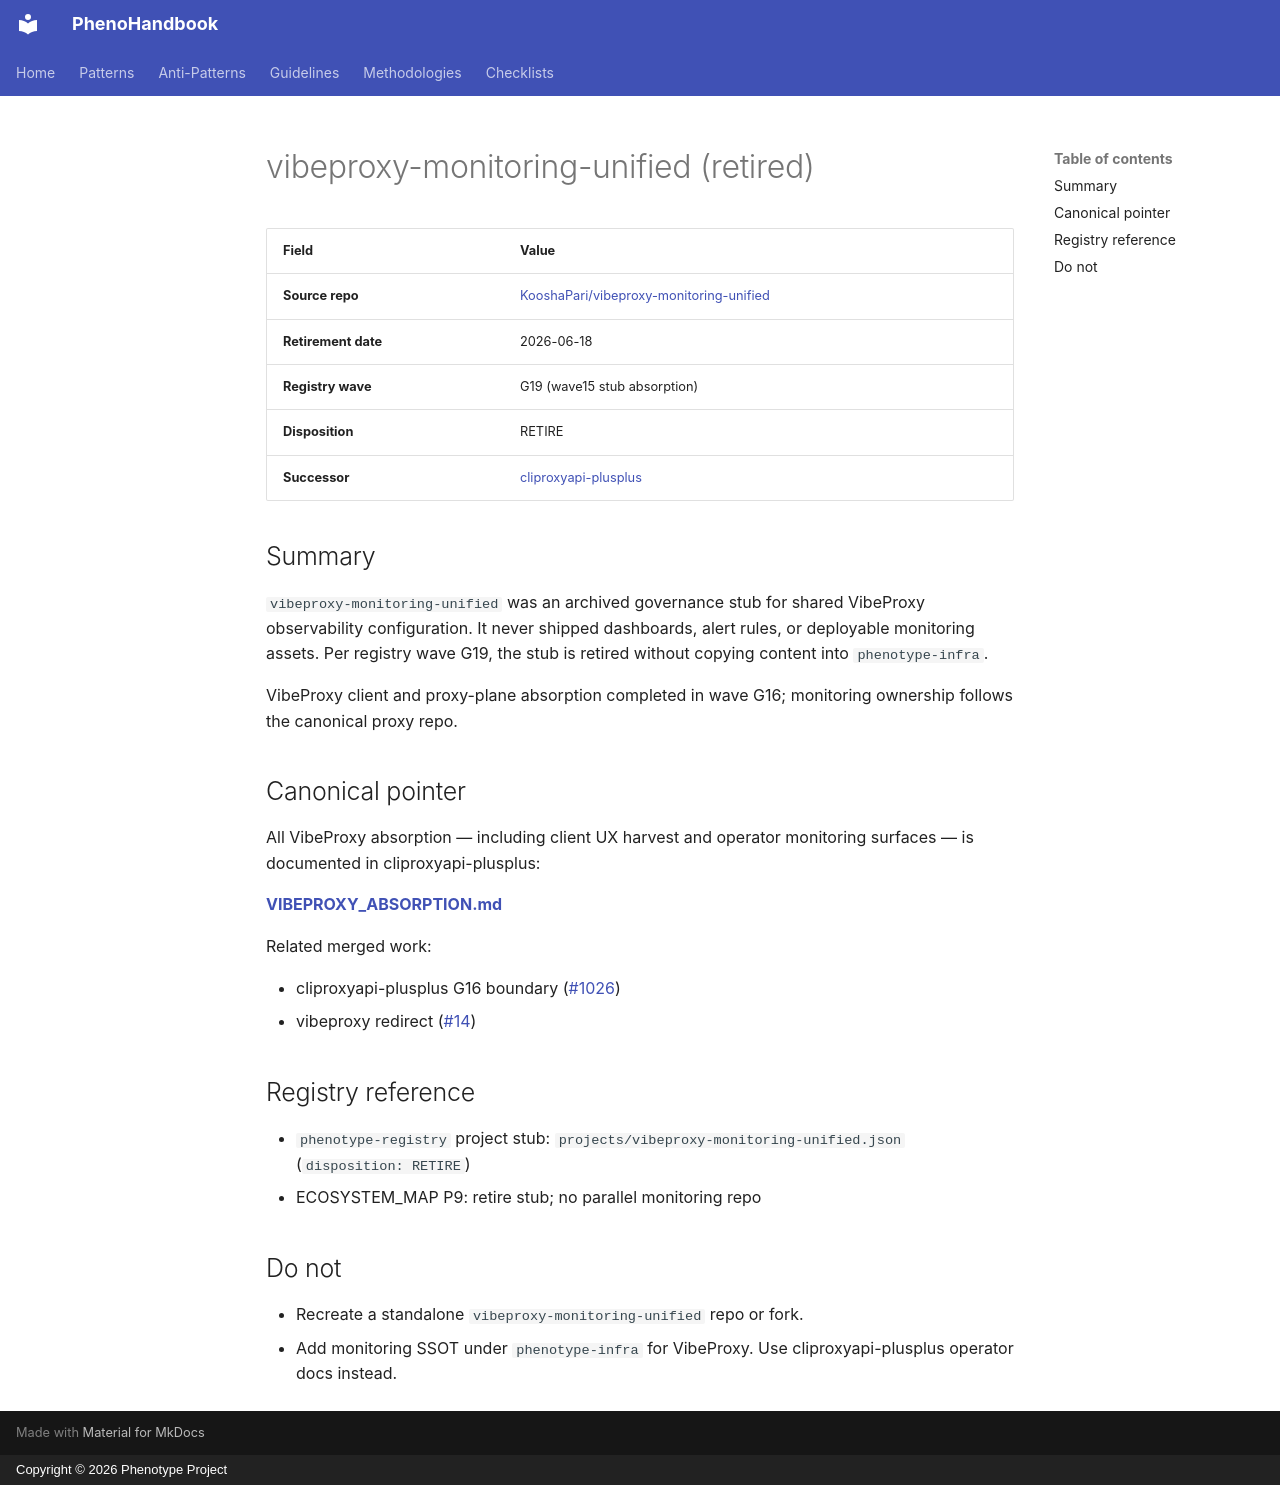

repository: KooshaPari/PhenoShared · page: absorbed-from/vibeproxy-monitoring-unified/index.html · generator: mkdocs · copyright: Copyright © 2026 Phenotype Project

# vibeproxy-monitoring-unified (retired)

| Field | Value |
|-------|-------|
| **Source repo** | [KooshaPari/vibeproxy-monitoring-unified](https://github.com/KooshaPari/vibeproxy-monitoring-unified) |
| **Retirement date** | 2026-06-18 |
| **Registry wave** | G19 (wave15 stub absorption) |
| **Disposition** | RETIRE |
| **Successor** | [cliproxyapi-plusplus](https://github.com/KooshaPari/cliproxyapi-plusplus) |

## Summary

`vibeproxy-monitoring-unified` was an archived governance stub for shared
VibeProxy observability configuration. It never shipped dashboards, alert
rules, or deployable monitoring assets. Per registry wave G19, the stub is
retired without copying content into `phenotype-infra`.

VibeProxy client and proxy-plane absorption completed in wave G16; monitoring
ownership follows the canonical proxy repo.

## Canonical pointer

All VibeProxy absorption — including client UX harvest and operator monitoring
surfaces — is documented in cliproxyapi-plusplus:

**[VIBEPROXY_ABSORPTION.md](https://github.com/KooshaPari/cliproxyapi-plusplus/blob/main/docs/VIBEPROXY_ABSORPTION.md)**

Related merged work:

- cliproxyapi-plusplus G16 boundary ([#1026](https://github.com/KooshaPari/cliproxyapi-plusplus/pull/1026))
- vibeproxy redirect ([#14](https://github.com/KooshaPari/vibeproxy/pull/14))

## Registry reference

- `phenotype-registry` project stub:
  `projects/vibeproxy-monitoring-unified.json` (`disposition: RETIRE`)
- ECOSYSTEM_MAP P9: retire stub; no parallel monitoring repo

## Do not

- Recreate a standalone `vibeproxy-monitoring-unified` repo or fork.
- Add monitoring SSOT under `phenotype-infra` for VibeProxy. Use
  cliproxyapi-plusplus operator docs instead.
